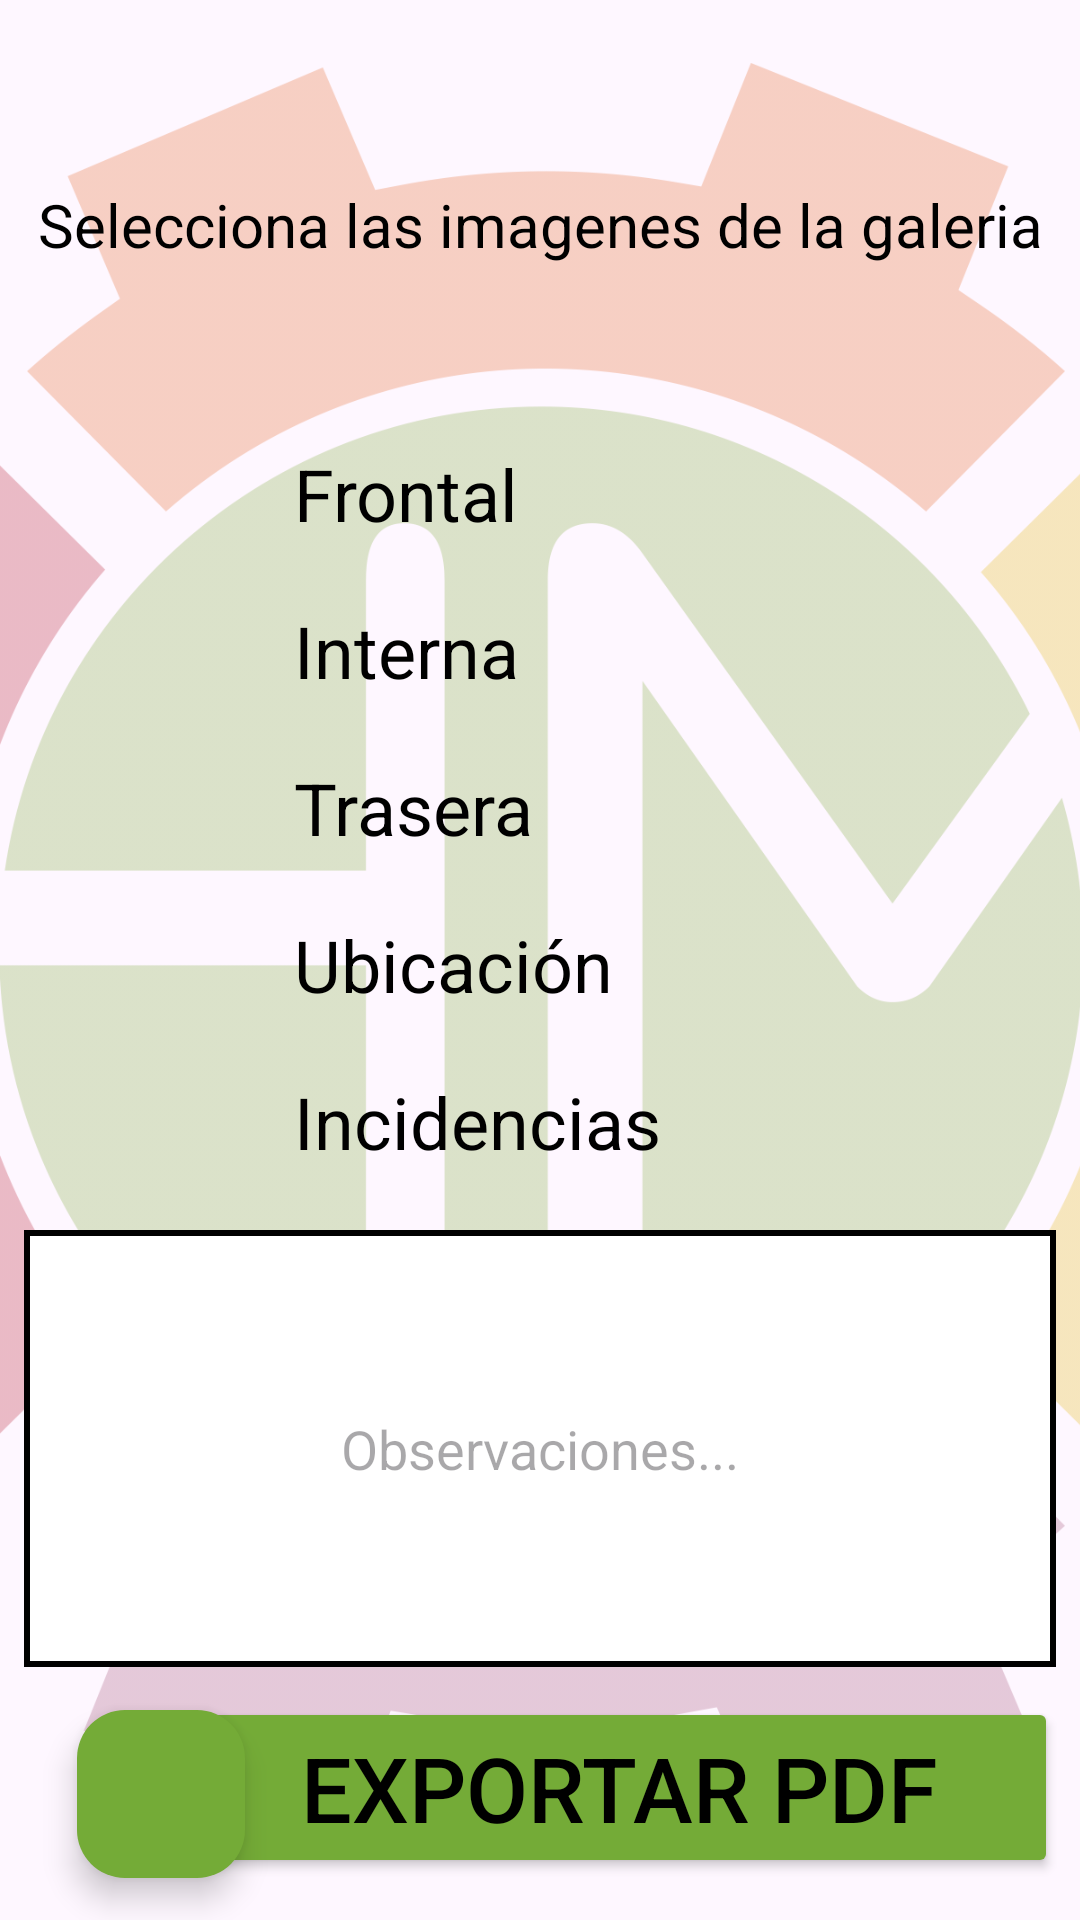

Write the Android layout XML for this screen, with the resource values it uses.
<!-- AndroidManifest.xml: application theme Theme.InventarioHM -->
<!-- res/layout/activity_moviliario2.xml -->
<?xml version="1.0" encoding="utf-8"?>
<androidx.constraintlayout.widget.ConstraintLayout xmlns:android="http://schemas.android.com/apk/res/android"
    xmlns:app="http://schemas.android.com/apk/res-auto"
    xmlns:tools="http://schemas.android.com/tools"
    android:layout_width="match_parent"
    android:layout_height="match_parent"
    tools:context=".Moviliario2">

    <ImageView
        android:id="@+id/ivMovil2Logo"
        android:layout_width="601dp"
        android:layout_height="598dp"
        android:alpha="0.30"
        app:layout_constraintBottom_toBottomOf="parent"
        app:layout_constraintEnd_toEndOf="parent"
        app:layout_constraintStart_toStartOf="parent"
        app:layout_constraintTop_toTopOf="parent"
        app:srcCompat="@drawable/hmlogo" />

    <com.google.android.material.floatingactionbutton.FloatingActionButton
        android:id="@+id/btnAntMovil2"
        android:layout_width="wrap_content"
        android:layout_height="wrap_content"
        android:clickable="true"
        app:backgroundTint="@color/Green"
        app:layout_constraintBottom_toBottomOf="parent"
        app:layout_constraintEnd_toEndOf="parent"
        app:layout_constraintHorizontal_bias="0.084"
        app:layout_constraintStart_toStartOf="parent"
        app:layout_constraintTop_toTopOf="parent"
        app:layout_constraintVertical_bias="0.976"
        app:srcCompat="@drawable/flechaizq" />

    <Button
        android:id="@+id/btnPDFmoviliario"
        android:layout_width="wrap_content"
        android:layout_height="wrap_content"
        android:backgroundTint="#74AB37"
        android:paddingLeft="40dp"
        android:paddingRight="40dp"
        android:text="Exportar PDF"
        android:textColor="#000000"
        android:textSize="30sp"
        app:cornerRadius="20dp"
        app:layout_constraintBottom_toBottomOf="parent"
        app:layout_constraintEnd_toEndOf="parent"
        app:layout_constraintHorizontal_bias="0.894"
        app:layout_constraintStart_toStartOf="parent"
        app:layout_constraintTop_toTopOf="parent"
        app:layout_constraintVertical_bias="0.976" />

    <TextView
        android:id="@+id/tvEnumMovil2"
        android:layout_width="wrap_content"
        android:layout_height="wrap_content"
        android:text="Selecciona las imagenes de la galeria"
        android:textColor="@color/Black"
        android:textSize="20sp"
        app:layout_constraintBottom_toBottomOf="parent"
        app:layout_constraintEnd_toEndOf="parent"
        app:layout_constraintStart_toStartOf="parent"
        app:layout_constraintTop_toTopOf="parent"
        app:layout_constraintVertical_bias="0.100000024" />

    <EditText
        android:id="@+id/etObservaMoviliario2"
        android:layout_width="0dp"
        android:layout_height="0dp"
        android:layout_marginStart="8dp"
        android:layout_marginTop="10dp"
        android:layout_marginEnd="8dp"
        android:layout_marginBottom="10dp"
        android:background="@drawable/notes_background"
        android:hint="Observaciones..."
        android:inputType="text|textMultiLine"
        android:textAlignment="center"
        app:layout_constraintBottom_toTopOf="@+id/btnPDFmoviliario"
        app:layout_constraintEnd_toEndOf="parent"
        app:layout_constraintHorizontal_bias="0.495"
        app:layout_constraintStart_toStartOf="parent"
        app:layout_constraintTop_toBottomOf="@+id/linearLayout"
        app:layout_constraintVertical_bias="0.257" />

    <LinearLayout
        android:id="@+id/linearLayout"
        android:layout_width="wrap_content"
        android:layout_height="wrap_content"
        android:layout_marginTop="50dp"
        android:orientation="vertical"
        app:layout_constraintEnd_toEndOf="parent"
        app:layout_constraintStart_toStartOf="parent"
        app:layout_constraintTop_toBottomOf="@+id/tvEnumMovil2">

        =======

        <LinearLayout
            android:layout_width="match_parent"
            android:layout_height="match_parent"
            android:orientation="horizontal"
            android:paddingTop="10dp"
            android:paddingBottom="10dp">

            <TextView
                android:id="@+id/tvFrontPantalla"
                android:layout_width="wrap_content"
                android:layout_height="wrap_content"
                android:layout_weight="1"
                android:paddingRight="50dp"
                android:text="Frontal"
                android:textColor="@color/Black"
                android:textSize="24sp" />

            <ImageView
                android:id="@+id/ivFoto1"
                android:layout_width="32dp"
                android:layout_height="32dp"
                android:layout_weight="0.5"
                app:srcCompat="@drawable/foto" />

        </LinearLayout>

        <LinearLayout
            android:layout_width="match_parent"
            android:layout_height="match_parent"
            android:orientation="horizontal"
            android:paddingTop="10dp"
            android:paddingBottom="10dp">

            <TextView
                android:id="@+id/tvInterMovil"
                android:layout_width="wrap_content"
                android:layout_height="wrap_content"
                android:layout_weight="1"
                android:paddingRight="50dp"
                android:text="Interna"
                android:textColor="@color/Black"
                android:textSize="24sp" />

            <ImageView
                android:id="@+id/ivFoto2"
                android:layout_width="32dp"
                android:layout_height="32dp"
                android:layout_weight="0.5"
                app:srcCompat="@drawable/foto" />

        </LinearLayout>

        <LinearLayout
            android:layout_width="match_parent"
            android:layout_height="match_parent"
            android:orientation="horizontal"
            android:paddingTop="10dp"
            android:paddingBottom="10dp">

            <TextView
                android:id="@+id/tvTrasMovil"
                android:layout_width="wrap_content"
                android:layout_height="wrap_content"
                android:layout_weight="1"
                android:paddingRight="50dp"
                android:text="Trasera"
                android:textColor="@color/Black"
                android:textSize="24sp" />

            <ImageView
                android:id="@+id/ivFoto3"
                android:layout_width="32dp"
                android:layout_height="32dp"
                android:layout_weight="0.5"
                app:srcCompat="@drawable/foto" />

        </LinearLayout>

        <LinearLayout
            android:layout_width="match_parent"
            android:layout_height="match_parent"
            android:orientation="horizontal"
            android:paddingTop="10dp"
            android:paddingBottom="10dp">

            <TextView
                android:id="@+id/tvUbiMovil"
                android:layout_width="wrap_content"
                android:layout_height="wrap_content"
                android:layout_weight="1"
                android:paddingRight="15dp"
                android:text="Ubicación"
                android:textColor="@color/Black"
                android:textSize="24sp" />

            <ImageView
                android:id="@+id/ivFoto4"
                android:layout_width="32dp"
                android:layout_height="32dp"
                android:layout_weight="0.5"
                app:srcCompat="@drawable/foto" />

        </LinearLayout>

        <LinearLayout
            android:layout_width="wrap_content"
            android:layout_height="wrap_content"
            android:orientation="horizontal"
            android:paddingTop="10dp"
            android:paddingBottom="10dp">

            <TextView
                android:id="@+id/tvIncidentMovil"
                android:layout_width="wrap_content"
                android:layout_height="wrap_content"
                android:layout_weight="1"
                android:paddingRight="10dp"
                android:text="Incidencias"
                android:textColor="@color/Black"
                android:textSize="24sp" />

            <ImageView
                android:id="@+id/ivFoto5"
                android:layout_width="32dp"
                android:layout_height="32dp"
                android:layout_weight="0.5"
                app:srcCompat="@drawable/foto" />

        </LinearLayout>

    </LinearLayout>

</androidx.constraintlayout.widget.ConstraintLayout>
<!-- resources referenced by this layout -->
<resources>
  <color name="Black">#000000</color>
  <color name="Green">#74AB37</color>
  <!-- drawable hmlogo: png bitmap (drawable, 137748 bytes) -->
  <!-- drawable notes_background (drawable) -->
  <?xml version="1.0" encoding="utf-8"?>
      <shape xmlns:android="http://schemas.android.com/apk/res/android"
          android:shape="rectangle">
          <stroke android:width="2dp" android:color="#000000" />
          <solid android:color="#FFFFFF" />
      </shape>
  <style name="Theme.InventarioHM" parent="Base.Theme.InventarioHM" />
  <style name="Base.Theme.InventarioHM" parent="Theme.Material3.DayNight.NoActionBar">
          
          
      </style>
</resources>
